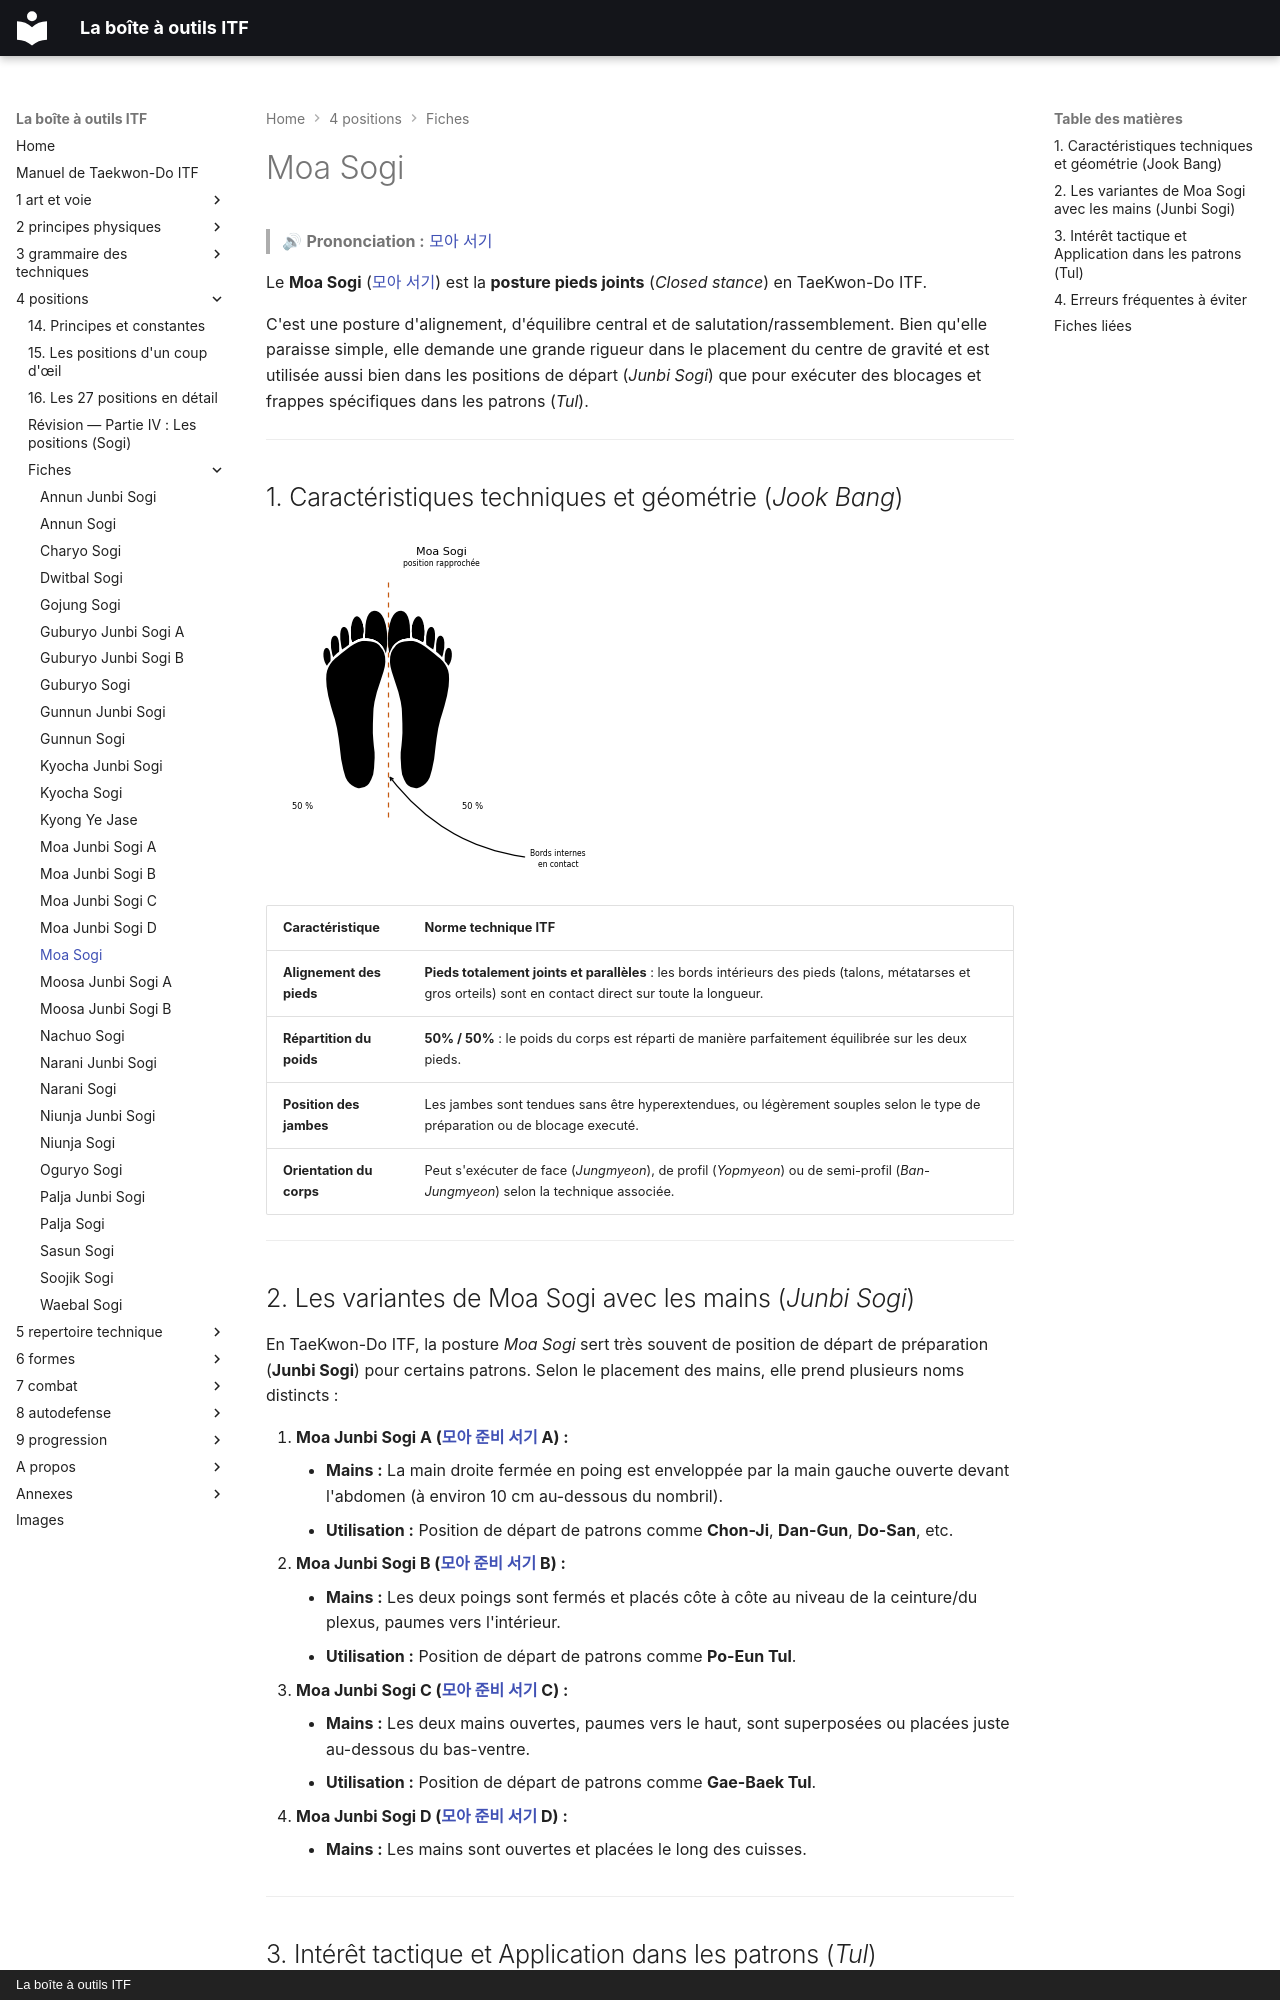

repository: yvmori1/La-boite-outils-ITF · page: 4-positions/fiches/Moa-Sogi/index.html · generator: mkdocs · copyright: La boîte à outils ITF

# Moa Sogi

> 🔊 **Prononciation :** [모아 서기](../../audio/Techniques/Moa-Sogi.m4a)

Le **Moa Sogi** ([모아 서기](../../audio/Techniques/Moa-Sogi.m4a)) est la **posture pieds joints** (*Closed stance*) en TaeKwon-Do ITF.

C'est une posture d'alignement, d'équilibre central et de salutation/rassemblement. Bien qu'elle paraisse simple, elle demande une grande rigueur dans le placement du centre de gravité et est utilisée aussi bien dans les positions de départ (*Junbi Sogi*) que pour exécuter des blocages et frappes spécifiques dans les patrons (*Tul*).

---

## 1. Caractéristiques techniques et géométrie (*Jook Bang*)

![moa-sogi](../../images/sogi/moa-sogi.png)

| Caractéristique | Norme technique ITF |
| --- | --- |
| **Alignement des pieds** | **Pieds totalement joints et parallèles** : les bords intérieurs des pieds (talons, métatarses et gros orteils) sont en contact direct sur toute la longueur. |
| **Répartition du poids** | **50% / 50%** : le poids du corps est réparti de manière parfaitement équilibrée sur les deux pieds. |
| **Position des jambes** | Les jambes sont tendues sans être hyperextendues, ou légèrement souples selon le type de préparation ou de blocage executé. |
| **Orientation du corps** | Peut s'exécuter de face (*Jungmyeon*), de profil (*Yopmyeon*) ou de semi-profil (*Ban-Jungmyeon*) selon la technique associée. |

---

## 2. Les variantes de Moa Sogi avec les mains (*Junbi Sogi*)

En TaeKwon-Do ITF, la posture *Moa Sogi* sert très souvent de position de départ de préparation (**Junbi Sogi**) pour certains patrons. Selon le placement des mains, elle prend plusieurs noms distincts :

1. **Moa Junbi Sogi A ([모아 준비 서기](../../audio/Techniques/Moa-Junbi-Sogi-B.m4a) A) :**
    * **Mains :** La main droite fermée en poing est enveloppée par la main gauche ouverte devant l'abdomen (à environ 10 cm au-dessous du nombril).
    * **Utilisation :** Position de départ de patrons comme **Chon-Ji**, **Dan-Gun**, **Do-San**, etc.
2. **Moa Junbi Sogi B ([모아 준비 서기](../../audio/Techniques/Moa-Junbi-Sogi-B.m4a) B) :**
    * **Mains :** Les deux poings sont fermés et placés côte à côte au niveau de la ceinture/du plexus, paumes vers l'intérieur.
    * **Utilisation :** Position de départ de patrons comme **Po-Eun Tul**.
3. **Moa Junbi Sogi C ([모아 준비 서기](../../audio/Techniques/Moa-Junbi-Sogi-B.m4a) C) :**
    * **Mains :** Les deux mains ouvertes, paumes vers le haut, sont superposées ou placées juste au-dessous du bas-ventre.
    * **Utilisation :** Position de départ de patrons comme **Gae-Baek Tul**.
4. **Moa Junbi Sogi D ([모아 준비 서기](../../audio/Techniques/Moa-Junbi-Sogi-B.m4a) D) :**
    * **Mains :** Les mains sont ouvertes et placées le long des cuisses.

---
